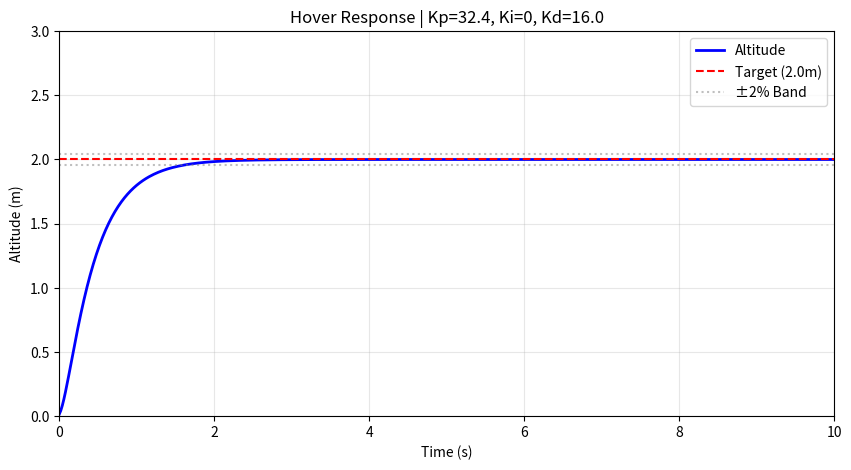

Recreate this plot in Python.
"""
Hover PID Tuner - Simple altitude hold simulation
Finds and validates PID values for stable hovering.
"""

import numpy as np
import matplotlib.pyplot as plt
import os


# ============================================================================
# CONFIGURATION
# ============================================================================

# Drone physical parameters
MASS = 1.4          # kg
GRAVITY = 9.81      # m/s²

# Simulation settings
DT = 0.02           # 50Hz control loop
DURATION = 10.0     # seconds
TARGET_ALT = 2.0    # meters

# PID Gains for altitude (TUNE THESE)
KP = 32.4   # Proportional: how aggressively to correct error
KI = 0 # Integral: eliminate steady-state error
KD = 16.0    # Derivative: dampen oscillations
LIMIT = 50.0  # Max thrust adjustment (N)


# ============================================================================
# PID CONTROLLER
# ============================================================================

class PIDController:
    def __init__(self, kp, ki, kd, limit):
        self.kp, self.ki, self.kd, self.limit = kp, ki, kd, limit
        self.integral = 0.0
        self.prev_error = 0.0

    def compute(self, setpoint, measured, dt):
        error = setpoint - measured
        
        # P term
        p = self.kp * error
        
        # I term with anti-windup
        self.integral += error * dt
        max_i = self.limit / max(self.ki, 1e-6)
        self.integral = np.clip(self.integral, -max_i, max_i)
        i = self.ki * self.integral
        
        # D term
        d = self.kd * (error - self.prev_error) / dt
        self.prev_error = error
        
        return np.clip(p + i + d, -self.limit, self.limit)


# ============================================================================
# SIMULATION
# ============================================================================

def simulate_hover(kp, ki, kd, limit=LIMIT):
    """Run hover simulation and return metrics."""
    pid = PIDController(kp, ki, kd, limit)
    hover_thrust = MASS * GRAVITY  # Thrust needed to hover
    
    # State: [altitude, velocity]
    z, z_dot = 0.0, 0.0
    
    time = np.arange(0, DURATION, DT)
    altitude = []
    
    for _ in time:
        # PID computes thrust adjustment
        thrust_adj = pid.compute(TARGET_ALT, z, DT)
        total_thrust = hover_thrust + thrust_adj
        
        # Physics: F = ma → a = (F - mg) / m
        acc = (total_thrust / MASS) - GRAVITY
        z_dot += acc * DT
        z += z_dot * DT
        z = max(0, z)  # Ground constraint
        
        altitude.append(z)
    
    return time, np.array(altitude)


def compute_metrics(time, altitude, target=TARGET_ALT):
    """Compute performance metrics for hover response."""
    # Overshoot
    max_alt = np.max(altitude)
    overshoot = ((max_alt - target) / target) * 100 if max_alt > target else 0
    
    # Settling time (within 2% of target)
    tolerance = 0.02 * target
    settled_mask = np.abs(altitude - target) < tolerance
    if np.any(settled_mask):
        settling_idx = np.argmax(settled_mask)
        settling_time = time[settling_idx]
    else:
        settling_time = float('inf')
    
    # Steady-state error (last 1 second average)
    ss_samples = int(1.0 / DT)
    ss_error = abs(target - np.mean(altitude[-ss_samples:]))
    
    # Rise time (10% to 90% of target)
    try:
        t10 = time[np.argmax(altitude >= 0.1 * target)]
        t90 = time[np.argmax(altitude >= 0.9 * target)]
        rise_time = t90 - t10
    except:
        rise_time = float('inf')
    
    return {
        'overshoot': overshoot,
        'settling_time': settling_time,
        'steady_state_error': ss_error,
        'rise_time': rise_time
    }


def main():
    print("=" * 50)
    print("HOVER PID TUNER")
    print("=" * 50)
    print(f"\nDrone: {MASS}kg | Target: {TARGET_ALT}m | Duration: {DURATION}s")
    print(f"\nTesting PID: Kp={KP}, Ki={KI}, Kd={KD}")
    print("-" * 50)
    
    # Run simulation
    time, altitude = simulate_hover(KP, KI, KD, LIMIT)
    metrics = compute_metrics(time, altitude)
    
    # Print results
    print(f"\nRESULTS:")
    print(f"  Rise Time:        {metrics['rise_time']:.2f}s")
    print(f"  Overshoot:        {metrics['overshoot']:.1f}%")
    print(f"  Settling Time:    {metrics['settling_time']:.2f}s")
    print(f"  Steady-State Err: {metrics['steady_state_error']:.3f}m")
    
    # Evaluate quality
    print(f"\nEVALUATION:")
    good = True
    if metrics['overshoot'] > 10:
        print("  ⚠ Overshoot too high → Increase Kd or decrease Kp")
        good = False
    if metrics['settling_time'] > 3:
        print("  ⚠ Slow settling → Increase Kp or Ki")
        good = False
    if metrics['steady_state_error'] > 0.1:
        print("  ⚠ Steady-state error → Increase Ki")
        good = False
    if metrics['rise_time'] > 2:
        print("  ⚠ Slow rise time → Increase Kp")
        good = False
    if good:
        print("  ✓ Good hover response!")
    
    # Print final PID values
    print(f"\n{'=' * 50}")
    print("RECOMMENDED PID VALUES FOR HOVER:")
    print(f"  Kp = {KP}")
    print(f"  Ki = {KI}")
    print(f"  Kd = {KD}")
    print(f"  Output Limit = {LIMIT}")
    print("=" * 50)
    
    # Plot
    fig, ax = plt.subplots(figsize=(10, 5))
    ax.plot(time, altitude, 'b-', linewidth=2, label='Altitude')
    ax.axhline(TARGET_ALT, color='r', linestyle='--', label=f'Target ({TARGET_ALT}m)')
    ax.axhline(TARGET_ALT * 1.02, color='gray', linestyle=':', alpha=0.5)
    ax.axhline(TARGET_ALT * 0.98, color='gray', linestyle=':', alpha=0.5, label='±2% Band')
    ax.set_xlabel('Time (s)')
    ax.set_ylabel('Altitude (m)')
    ax.set_title(f'Hover Response | Kp={KP}, Ki={KI}, Kd={KD}')
    ax.legend()
    ax.grid(True, alpha=0.3)
    ax.set_xlim(0, DURATION)
    ax.set_ylim(0, TARGET_ALT * 1.5)
    
    # Save plot
    os.makedirs('results', exist_ok=True)
    fig.savefig('results/hover_response.png', dpi=150, bbox_inches='tight')
    print(f"\nPlot saved to: results/hover_response.png")
    
    if os.environ.get('DISPLAY'):
        plt.show()
    else:
        plt.close(fig)


if __name__ == "__main__":
    main()
